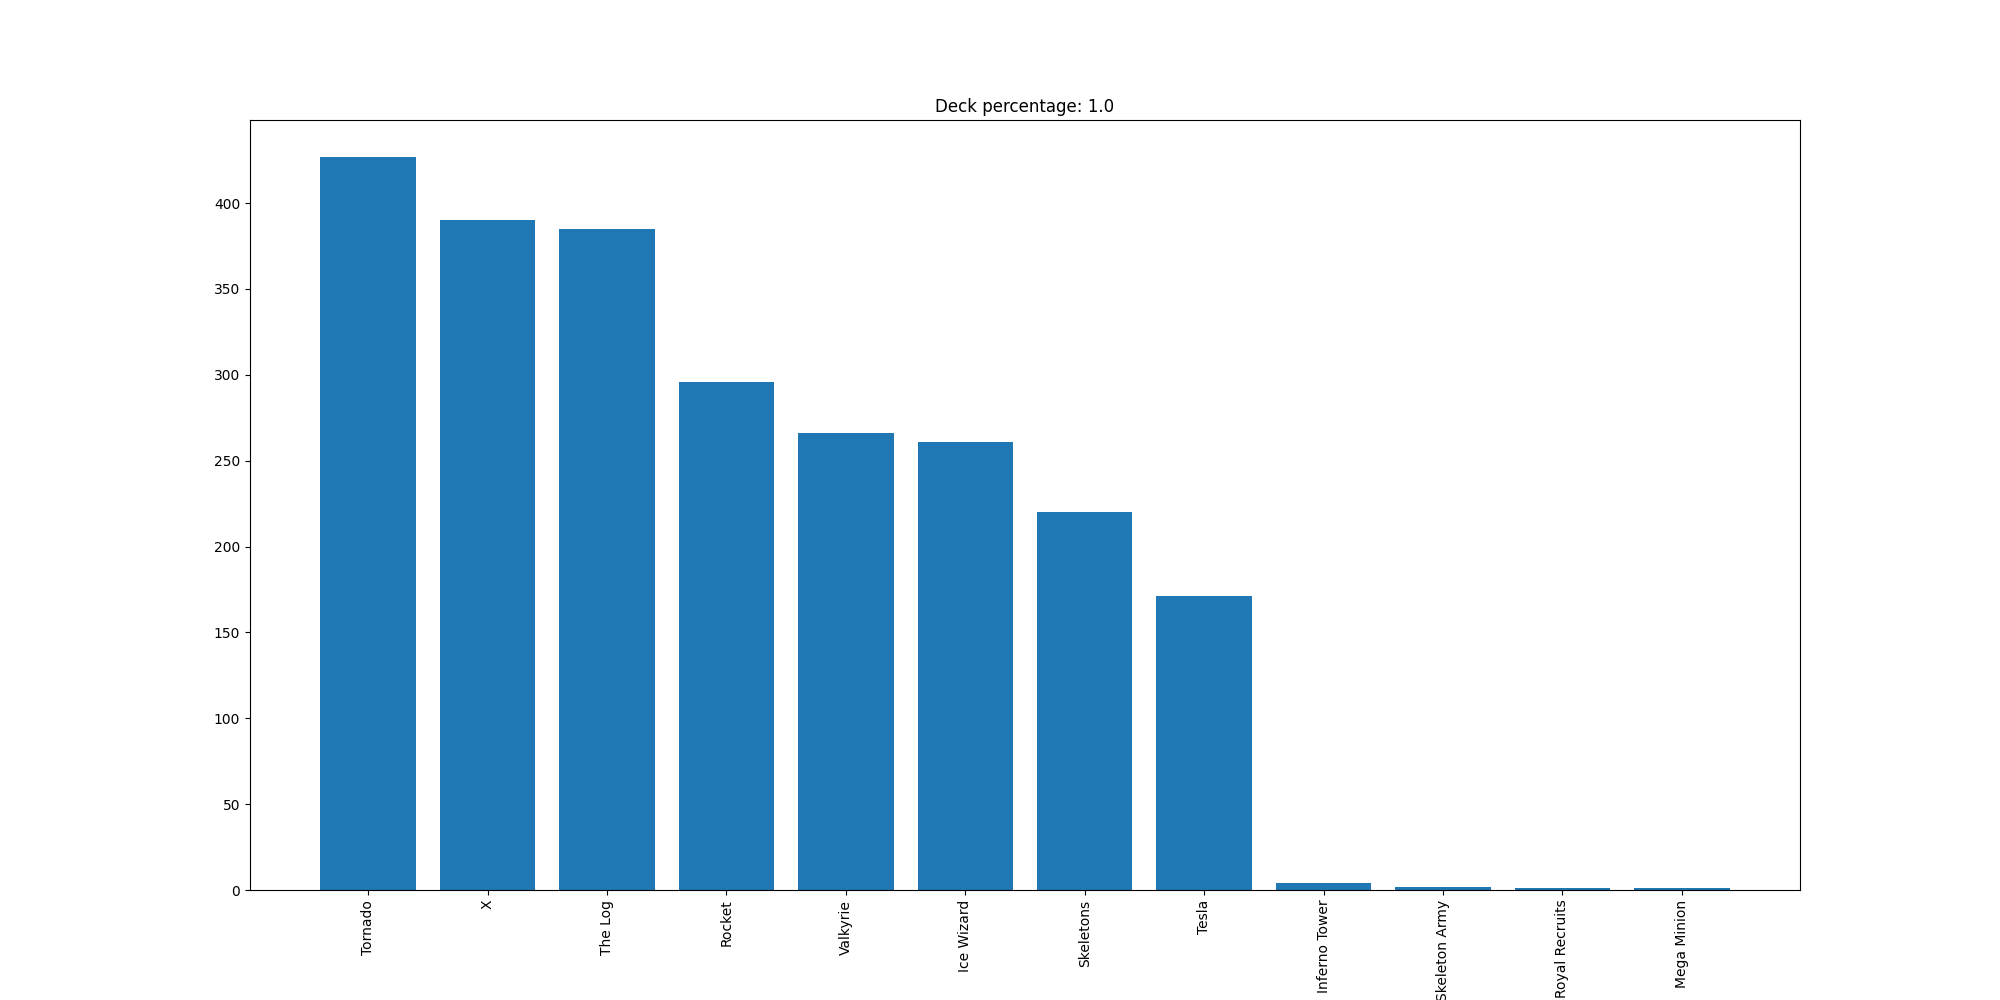

Data behind this chart, as committed beside it:
Tornado, 427
X, 390
The Log, 385
Rocket, 296
Valkyrie, 266
Ice Wizard, 261
Skeletons, 220
Tesla, 171
Inferno Tower, 4
Skeleton Army, 2
Royal Recruits, 1
Mega Minion, 1
